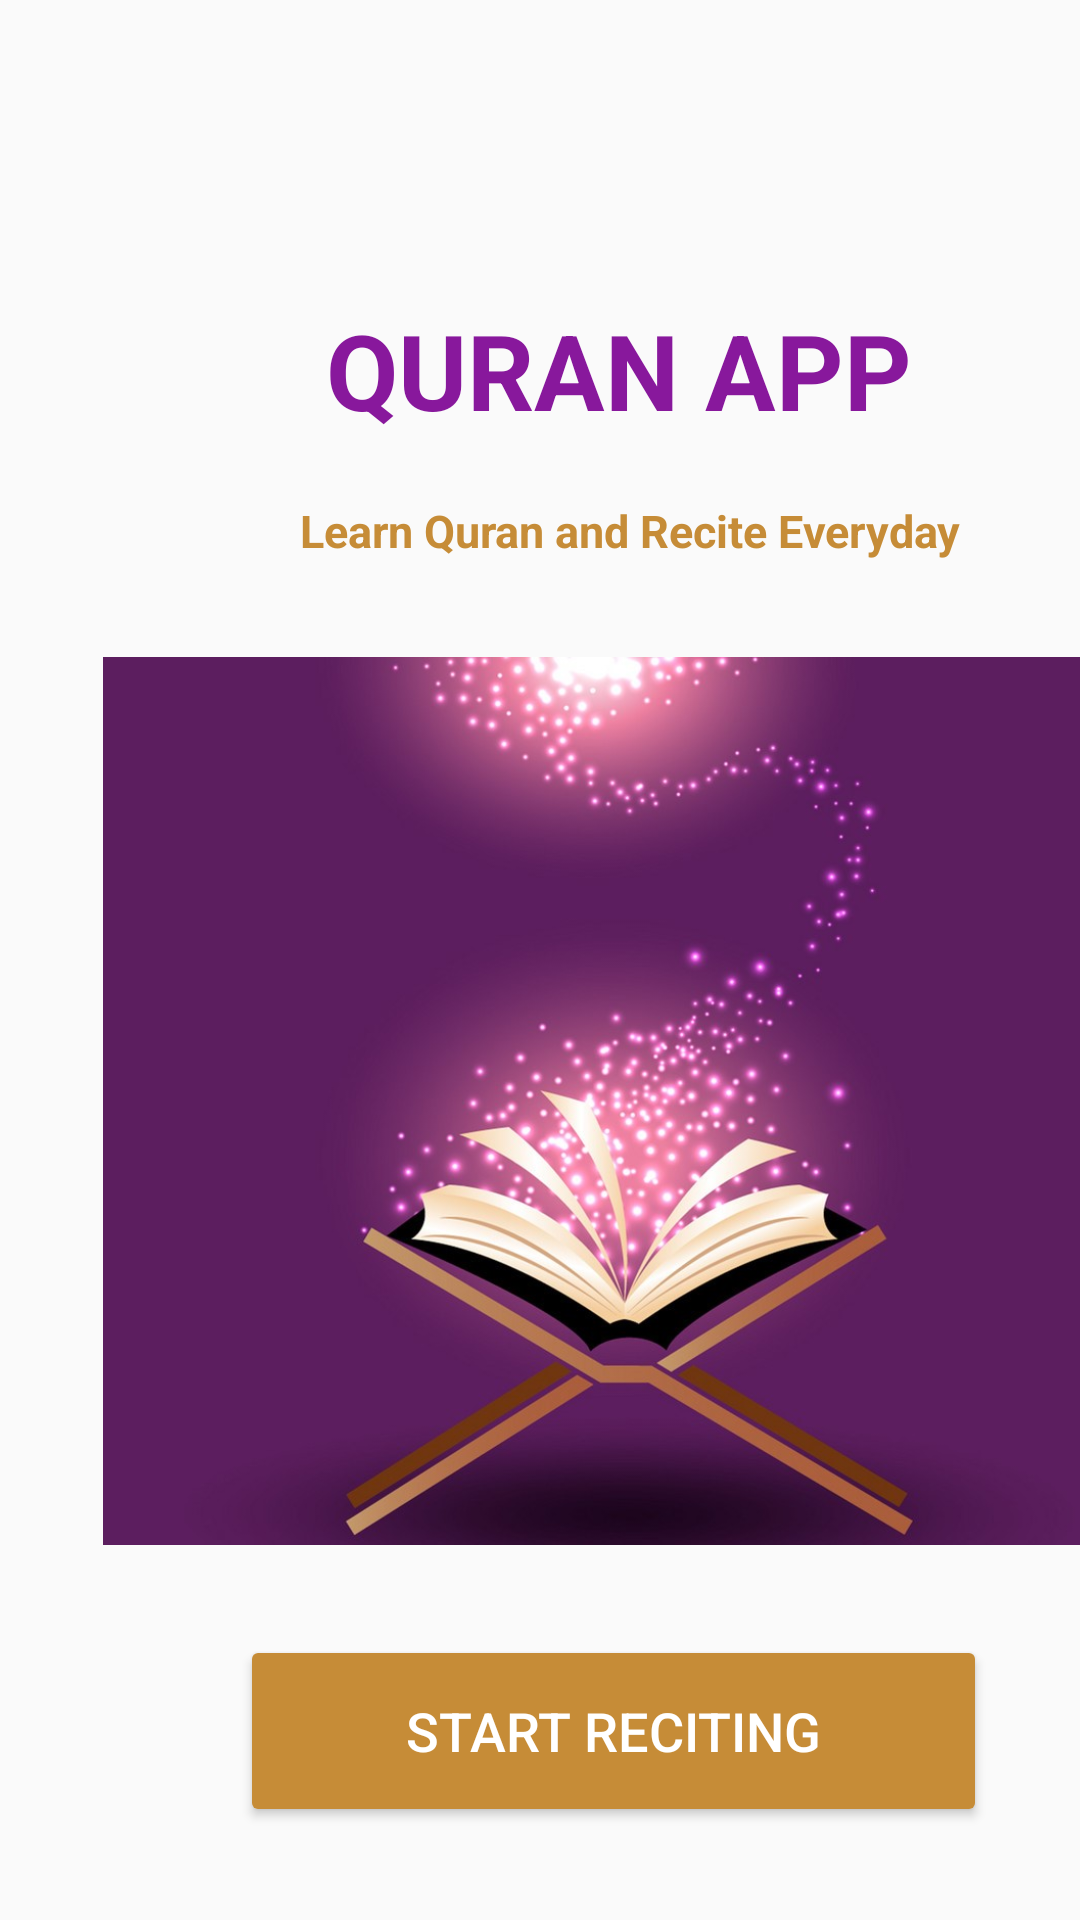

Here is an Android app screen rendered from its layout file. Give the layout XML and the strings, colors and styles it references.
<!-- AndroidManifest.xml: application theme Theme.Design.Light.NoActionBar -->
<!-- res/layout/activity_main_index.xml -->
<?xml version="1.0" encoding="utf-8"?>
<androidx.constraintlayout.widget.ConstraintLayout xmlns:android="http://schemas.android.com/apk/res/android"
    xmlns:app="http://schemas.android.com/apk/res-auto"
    xmlns:tools="http://schemas.android.com/tools"
    android:layout_width="match_parent"
    android:layout_height="match_parent"
    tools:context=".Main_index">

    <LinearLayout
        android:layout_width="409dp"
        android:layout_height="729dp"
        android:orientation="vertical"
        tools:layout_editor_absoluteX="1dp"
        tools:layout_editor_absoluteY="1dp"
        tools:ignore="MissingConstraints">

        <TextView
            android:id="@+id/textView"
            android:layout_width="match_parent"
            android:layout_height="wrap_content"
            android:paddingLeft="100dp"
            android:paddingTop="100dp"
            android:text=" QURAN APP"
            android:textStyle="bold"
            android:textColor="#88189C"
            android:textSize="35dp" />

        <TextView
            android:id="@+id/textView2"
            android:layout_width="match_parent"
            android:layout_height="wrap_content"
            android:paddingLeft="100dp"
            android:paddingTop="20dp"
            android:textStyle="bold"
            android:paddingBottom="32dp"
            android:textColor="#C68C37"
            android:textSize="15dp"
            android:text="Learn Quran and Recite Everyday" />

        <ImageView
            android:id="@+id/imageView2"
            android:layout_width="match_parent"
            android:layout_height="326dp"
            android:paddingBottom="30dp"
            app:srcCompat="@drawable/purpletheme" />

        <Button
            android:id="@+id/button"
            android:layout_width="match_parent"
            android:layout_height="64dp"
            android:layout_marginLeft="80dp"
            android:layout_marginRight="80dp"
            android:backgroundTint="#C68C37"
            android:text="Start Reciting"
            android:textColor="@color/white"
            android:textSize="18dp" />
    </LinearLayout>
</androidx.constraintlayout.widget.ConstraintLayout>
<!-- resources referenced by this layout -->
<resources>
  <!-- drawable purpletheme: jpg bitmap (drawable, 100092 bytes) -->
  <!-- not gathered from this repository: default colours our renderer supplied (Android Studio template values) -->
  <color name="white">#FFFFFFFF</color>
</resources>
